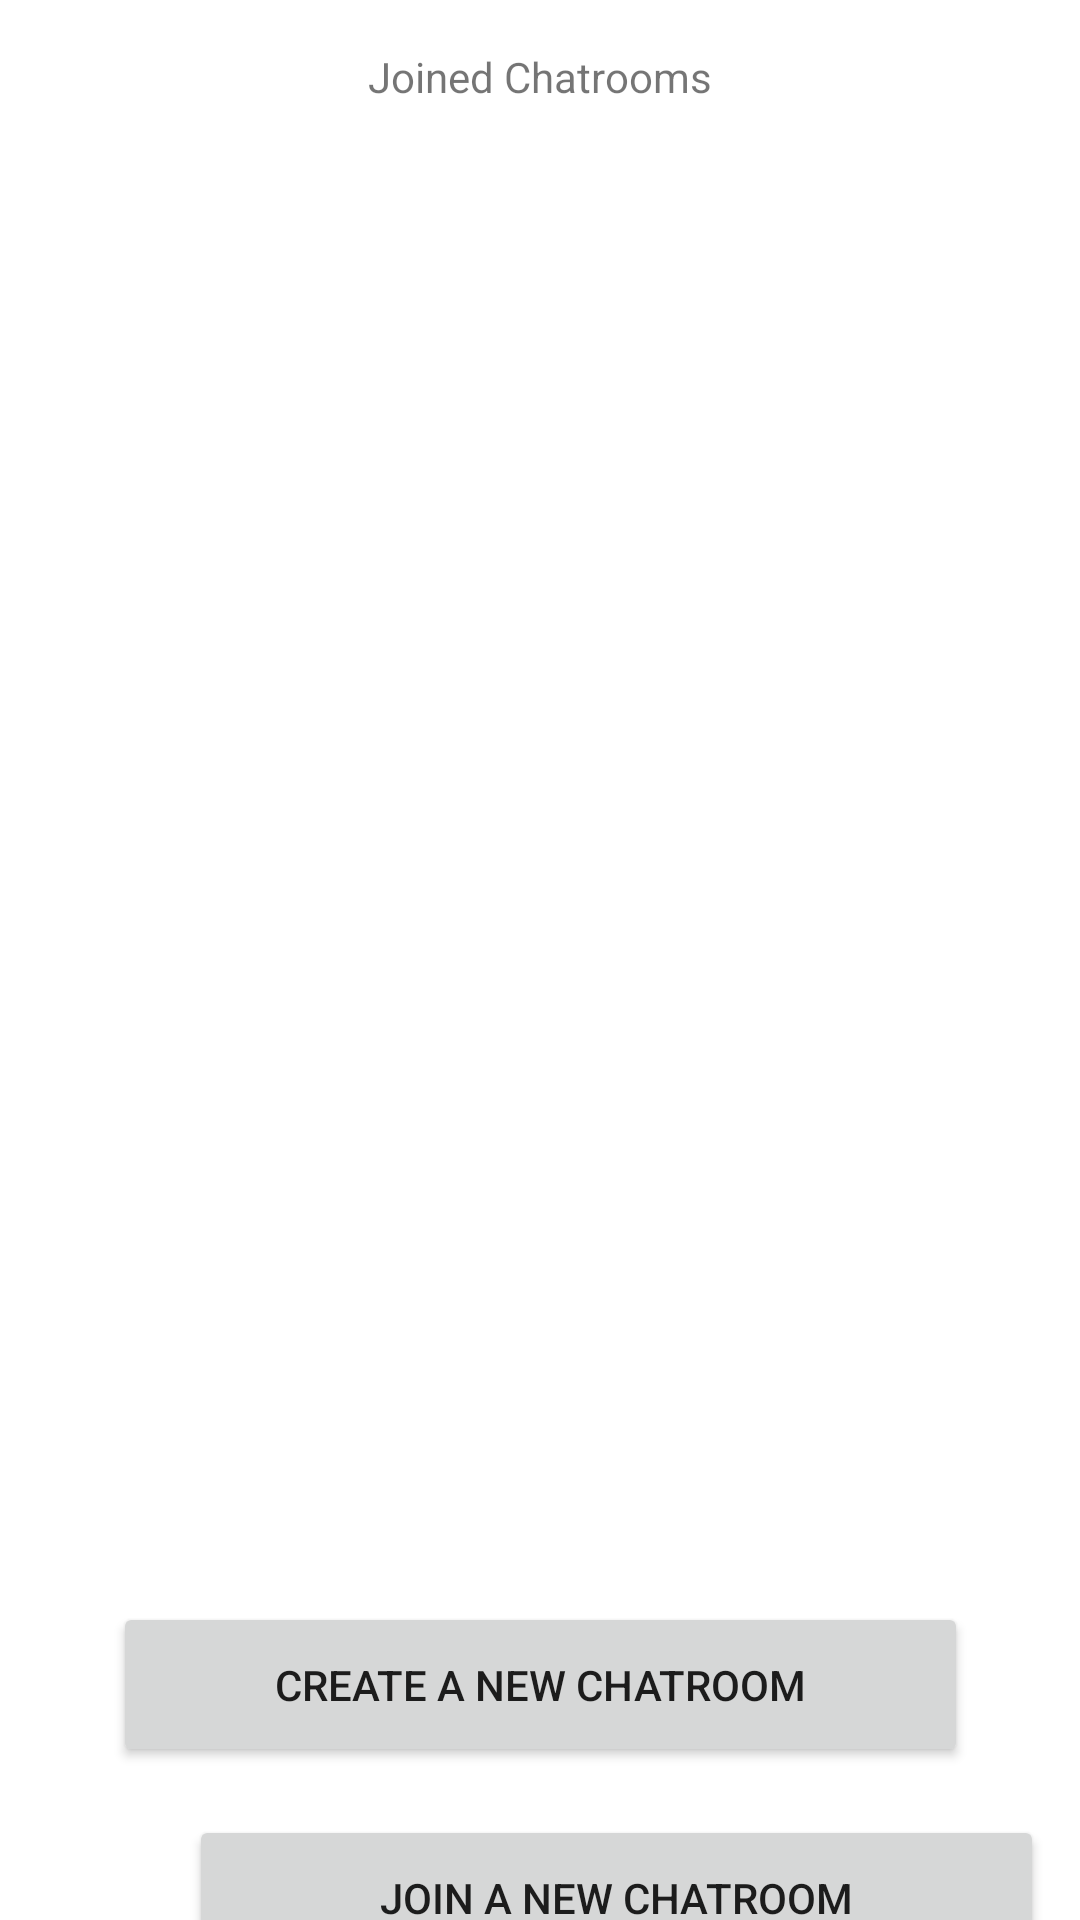

Write the Android layout XML for this screen, with the resource values it uses.
<!-- AndroidManifest.xml: application theme Theme.ConversationalIST -->
<!-- res/layout/activity_chatrooms.xml -->
<?xml version="1.0" encoding="utf-8"?>
<androidx.constraintlayout.widget.ConstraintLayout xmlns:android="http://schemas.android.com/apk/res/android"
    xmlns:app="http://schemas.android.com/apk/res-auto"
    xmlns:tools="http://schemas.android.com/tools"
    android:layout_width="match_parent"
    android:layout_height="match_parent"
    tools:context=".ListChatroomsActivity">

    <ListView
        android:id="@+id/chatroomsListView"
        android:layout_width="353dp"
        android:layout_height="457dp"
        android:layout_marginStart="29dp"
        android:layout_marginTop="23dp"
        android:layout_marginEnd="29dp"
        app:layout_constraintEnd_toEndOf="parent"
        app:layout_constraintStart_toStartOf="parent"
        app:layout_constraintTop_toBottomOf="@+id/textView3" />

    <Button
        android:id="@+id/goCreateChatroomButton"
        android:layout_width="285dp"
        android:layout_height="55dp"
        android:layout_marginStart="63dp"
        android:layout_marginTop="19dp"
        android:layout_marginEnd="63dp"
        android:onClick="onCreateChatroom"
        android:text="@string/create_new_chatroom"
        app:layout_constraintEnd_toEndOf="parent"
        app:layout_constraintStart_toStartOf="parent"
        app:layout_constraintTop_toBottomOf="@+id/chatroomsListView" />

    <Button
        android:id="@+id/goJoinChatroomButton"
        android:layout_width="285dp"
        android:layout_height="55dp"
        android:layout_marginStart="63dp"
        android:layout_marginTop="16dp"
        android:layout_marginEnd="63dp"
        android:onClick="onJoinChatroom"
        android:text="@string/join_new_chatroom"
        app:layout_constraintEnd_toEndOf="parent"
        app:layout_constraintHorizontal_bias="0.0"
        app:layout_constraintStart_toStartOf="parent"
        app:layout_constraintTop_toBottomOf="@+id/goCreateChatroomButton" />

    <TextView
        android:id="@+id/textView3"
        android:layout_width="wrap_content"
        android:layout_height="wrap_content"
        android:layout_marginStart="148dp"
        android:layout_marginTop="16dp"
        android:layout_marginEnd="148dp"
        android:text="@string/joined_chatrooms"
        app:layout_constraintEnd_toEndOf="parent"
        app:layout_constraintStart_toStartOf="parent"
        app:layout_constraintTop_toTopOf="parent" />

    <Button
        android:id="@+id/logoutButton"
        android:layout_width="wrap_content"
        android:layout_height="wrap_content"
        android:layout_marginStart="156dp"
        android:layout_marginTop="16dp"
        android:onClick="onLogOut"
        android:text="@string/log_out"
        app:layout_constraintStart_toStartOf="parent"
        app:layout_constraintTop_toBottomOf="@+id/goJoinChatroomButton" />
</androidx.constraintlayout.widget.ConstraintLayout>
<!-- resources referenced by this layout -->
<resources>
  <string name="create_new_chatroom">Create a new chatroom</string>
  <string name="join_new_chatroom">Join a new chatroom</string>
  <string name="joined_chatrooms">Joined Chatrooms</string>
  <string name="log_out">Log Out</string>
  <style name="Theme.ConversationalIST" parent="Theme.MaterialComponents.DayNight.DarkActionBar">
          
          <item name="colorPrimary">@color/purple_500</item>
          <item name="colorPrimaryVariant">@color/purple_700</item>
          <item name="colorOnPrimary">@color/white</item>
          
          <item name="colorSecondary">@color/teal_200</item>
          <item name="colorSecondaryVariant">@color/teal_700</item>
          <item name="colorOnSecondary">@color/black</item>
          
          <item name="android:statusBarColor" tools:targetApi="l">?attr/colorPrimaryVariant</item>
          
          <item name="windowNoTitle">true</item>
          <item name="windowActionBar">false</item>
      </style>
  <!-- not gathered from this repository: default colours our renderer supplied (Android Studio template values) -->
  <color name="purple_500">#FF6200EE</color>
  <color name="purple_700">#FF3700B3</color>
  <color name="teal_200">#FF03DAC5</color>
  <color name="teal_700">#FF018786</color>
  <color name="black">#FF000000</color>
  <color name="white">#FFFFFFFF</color>
</resources>
